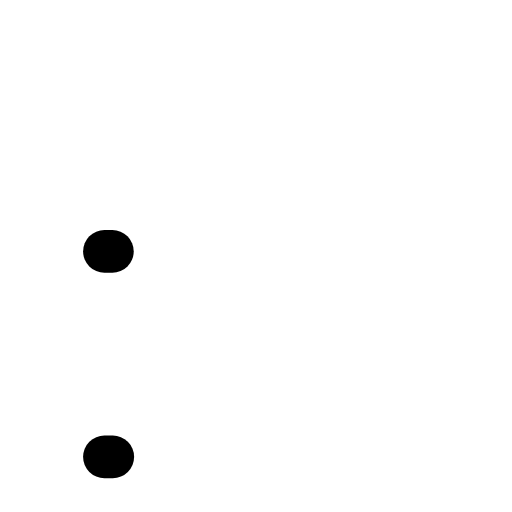
t = 0.00 s
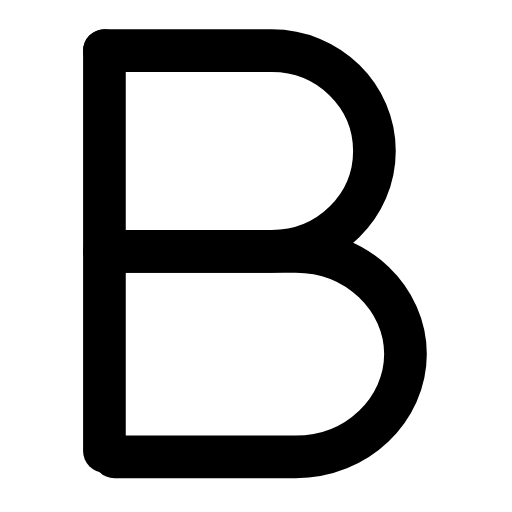
t = 0.26 s
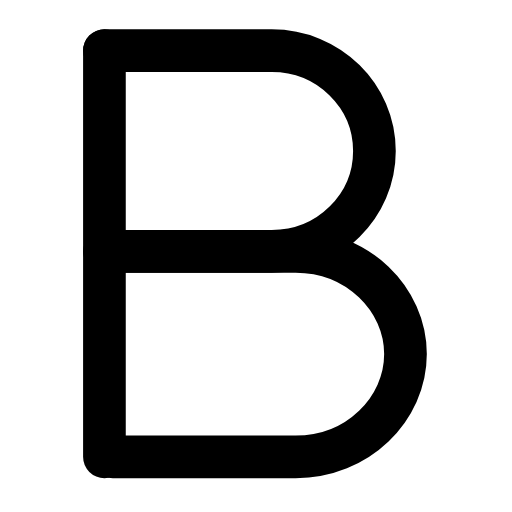
t = 0.50 s
t = 0.73 s: frame unchanged from t = 0.50 s, image omitted
t = 1.00 s: frame unchanged from t = 0.50 s, image omitted
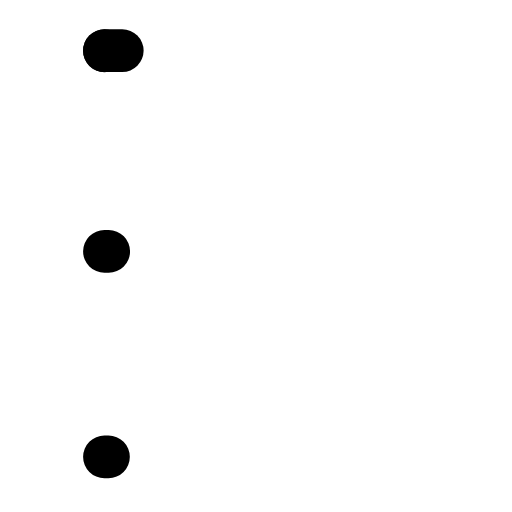
t = 1.26 s

The animated SVG that drew these frames (rendered in a browser with its animation timeline set to each time). Animation: 3 SMIL elements (animate=3); one cycle of 1.50 s, repeats indefinitely.

<svg xmlns="http://www.w3.org/2000/svg" width="24" height="24" viewBox="0 0 24 24" fill="none"><g transform="translate(-2.273 -2.553) scale(1.12)"><path stroke="currentColor" stroke-width="1.786" stroke-linecap="round" stroke-linejoin="round" fill="none" d="M6.4 4.4L13.4 4.4C15.8 4.4 17.7 6.3 17.7 8.6S15.8 12.8 13.4 12.8L6.4 12.8" pathLength="1" stroke-dasharray="1"><animate attributeName="stroke-dashoffset" values="1;1;0;0;0;0;1;1;1" keyTimes="0;0;0.189;0.45;0.6;0.774;0.9;0.9;1" dur="1.5s" repeatCount="indefinite" calcMode="spline" keySplines="0.16 1 0.3 1;0.16 1 0.3 1;0.16 1 0.3 1;0.16 1 0.3 1;0.16 1 0.3 1;0.16 1 0.3 1;0.16 1 0.3 1;0.16 1 0.3 1"/></path><path stroke="currentColor" stroke-width="1.786" stroke-linecap="round" stroke-linejoin="round" fill="none" d="M6.4 12.8L14.4 12.8C17 12.8 19 14.8 19 17.1S17 21.4 14.4 21.4L6.4 21.4" pathLength="1" stroke-dasharray="1"><animate attributeName="stroke-dashoffset" values="1;1;0;0;0;0;1;1;1" keyTimes="0;0.0315;0.2205;0.45;0.6;0.753;0.879;0.9;1" dur="1.5s" repeatCount="indefinite" calcMode="spline" keySplines="0.16 1 0.3 1;0.16 1 0.3 1;0.16 1 0.3 1;0.16 1 0.3 1;0.16 1 0.3 1;0.16 1 0.3 1;0.16 1 0.3 1;0.16 1 0.3 1"/></path><line stroke="currentColor" stroke-width="1.786" stroke-linecap="round" stroke-linejoin="round" fill="none" x1="6.4" y1="4.4" x2="6.4" y2="21.4" pathLength="1" stroke-dasharray="1"><animate attributeName="stroke-dashoffset" values="1;1;0;0;0;0;1;1;1" keyTimes="0;0.063;0.252;0.45;0.6;0.732;0.858;0.9;1" dur="1.5s" repeatCount="indefinite" calcMode="spline" keySplines="0.16 1 0.3 1;0.16 1 0.3 1;0.16 1 0.3 1;0.16 1 0.3 1;0.16 1 0.3 1;0.16 1 0.3 1;0.16 1 0.3 1;0.16 1 0.3 1"/></line></g></svg>
